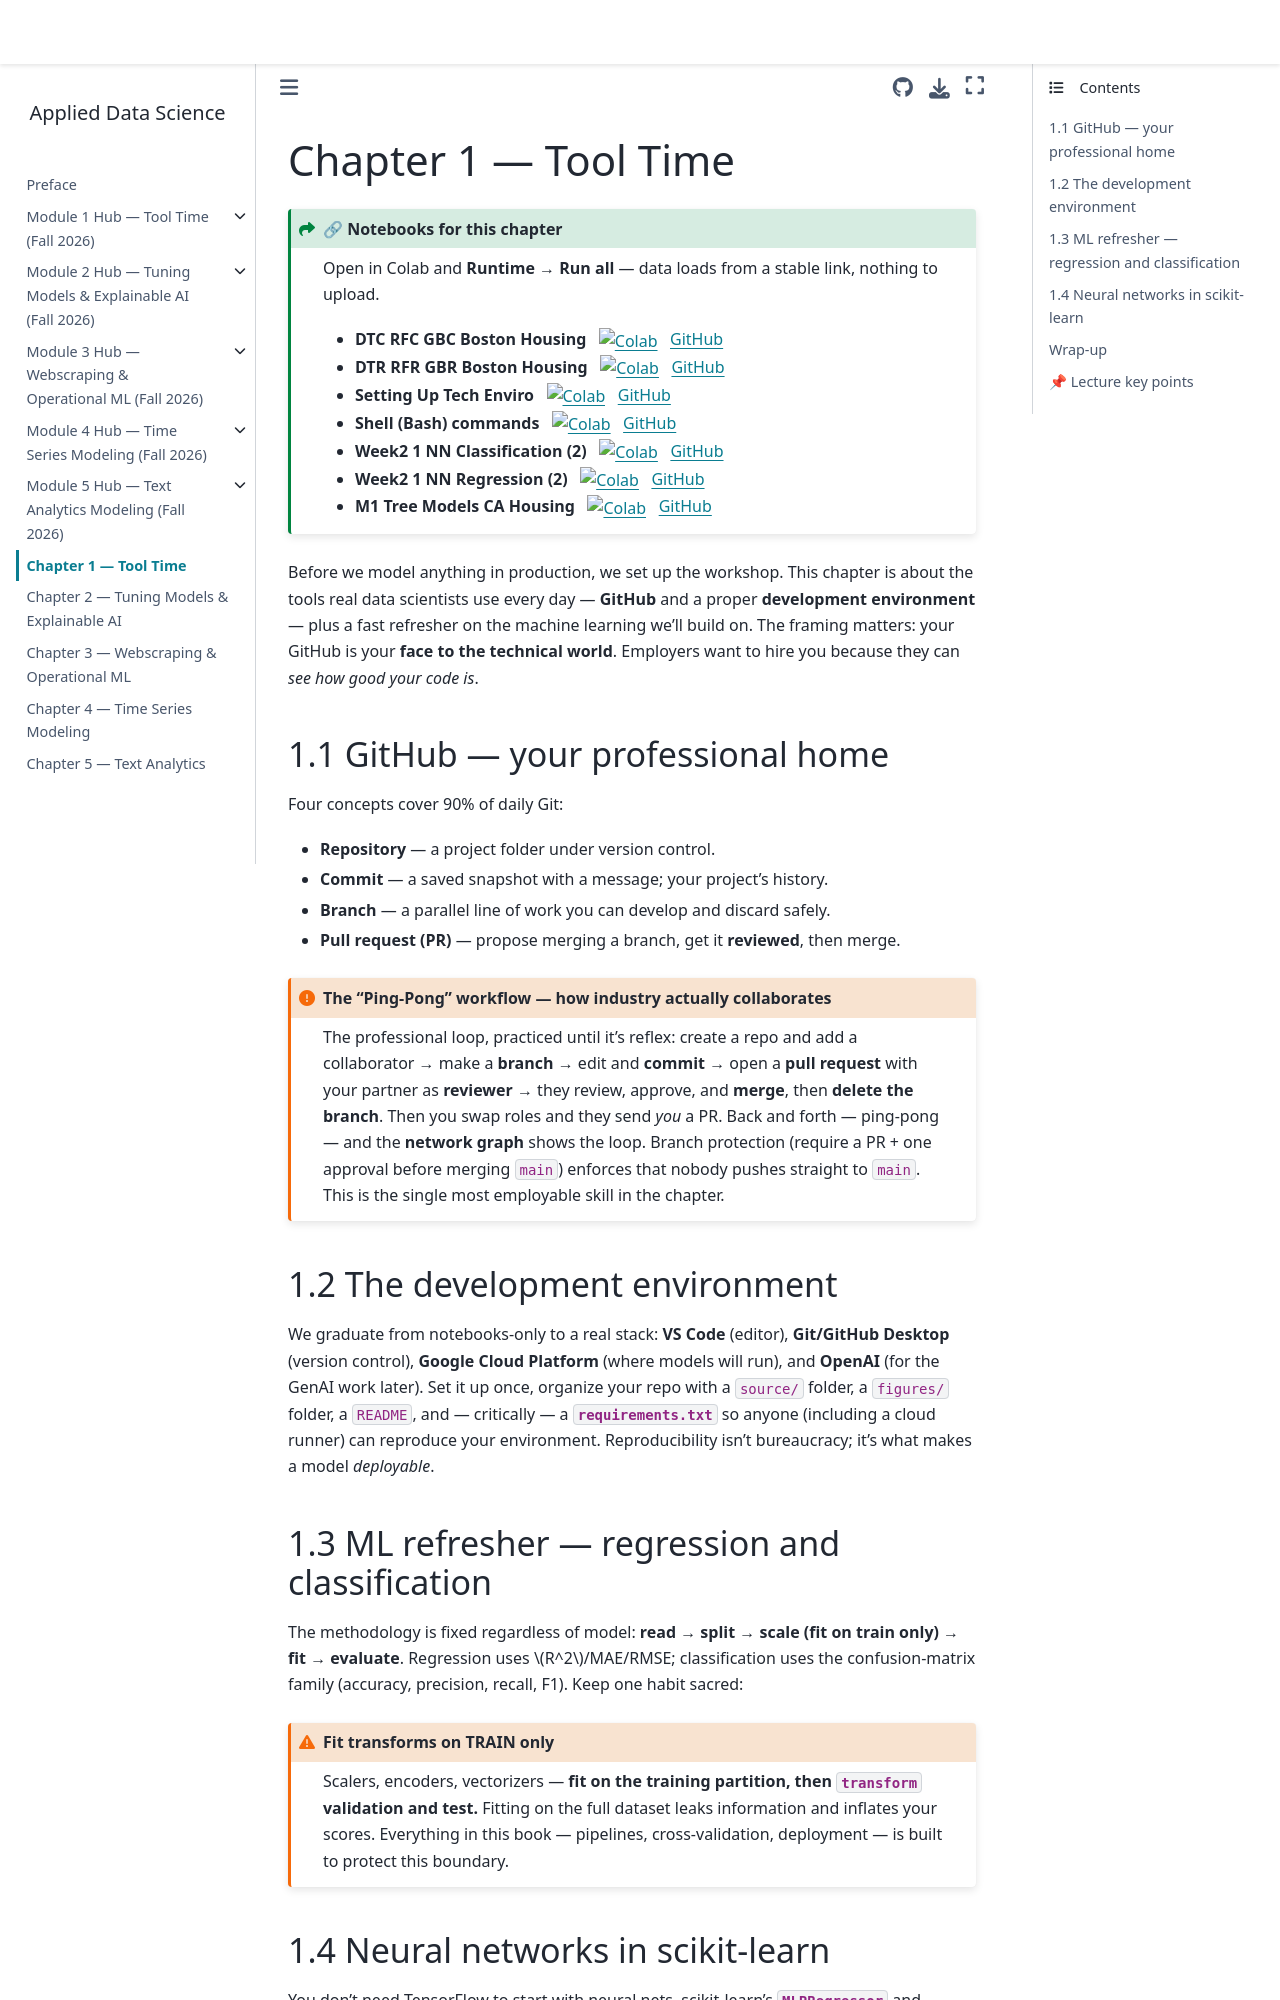

repository: drdave-teaching/opim5512-textbook · page: m1_tooltime/index.html · generator: jekyll

# Chapter 1 — Tool Time

:::{admonition} 🔗 Notebooks for this chapter
:class: seealso dropdown
Open in Colab and **Runtime → Run all** — data loads from a stable link, nothing to upload.

- **DTC RFC GBC Boston Housing** &nbsp; [![Colab](https://colab.research.google.com/assets/colab-badge.svg)](https://colab.research.google.com/github/drdave-teaching/OPIM5512-notebooks/blob/main/Module1/DTC_RFC_GBC_BostonHousing.ipynb) &nbsp; [GitHub](https://github.com/drdave-teaching/OPIM5512-notebooks/blob/main/Module1/DTC_RFC_GBC_BostonHousing.ipynb)
- **DTR RFR GBR Boston Housing** &nbsp; [![Colab](https://colab.research.google.com/assets/colab-badge.svg)](https://colab.research.google.com/github/drdave-teaching/OPIM5512-notebooks/blob/main/Module1/DTR_RFR_GBR_BostonHousing.ipynb) &nbsp; [GitHub](https://github.com/drdave-teaching/OPIM5512-notebooks/blob/main/Module1/DTR_RFR_GBR_BostonHousing.ipynb)
- **Setting Up Tech Enviro** &nbsp; [![Colab](https://colab.research.google.com/assets/colab-badge.svg)](https://colab.research.google.com/github/drdave-teaching/OPIM5512-notebooks/blob/main/Module1/SettingUpTechEnviro.ipynb) &nbsp; [GitHub](https://github.com/drdave-teaching/OPIM5512-notebooks/blob/main/Module1/SettingUpTechEnviro.ipynb)
- **Shell (Bash) commands** &nbsp; [![Colab](https://colab.research.google.com/assets/colab-badge.svg)](https://colab.research.google.com/github/drdave-teaching/OPIM5512-notebooks/blob/main/Module1/Shell_(Bash)_commands.ipynb) &nbsp; [GitHub](https://github.com/drdave-teaching/OPIM5512-notebooks/blob/main/Module1/Shell_(Bash)_commands.ipynb)
- **Week2 1 NN Classification (2)** &nbsp; [![Colab](https://colab.research.google.com/assets/colab-badge.svg)](https://colab.research.google.com/github/drdave-teaching/OPIM5512-notebooks/blob/main/Module1/Week2_1_NN_Classification%20(2).ipynb) &nbsp; [GitHub](https://github.com/drdave-teaching/OPIM5512-notebooks/blob/main/Module1/Week2_1_NN_Classification%20(2).ipynb)
- **Week2 1 NN Regression (2)** &nbsp; [![Colab](https://colab.research.google.com/assets/colab-badge.svg)](https://colab.research.google.com/github/drdave-teaching/OPIM5512-notebooks/blob/main/Module1/Week2_1_NN_Regression%20(2).ipynb) &nbsp; [GitHub](https://github.com/drdave-teaching/OPIM5512-notebooks/blob/main/Module1/Week2_1_NN_Regression%20(2).ipynb)
- **M1 Tree Models CA Housing** &nbsp; [![Colab](https://colab.research.google.com/assets/colab-badge.svg)](https://colab.research.google.com/github/drdave-teaching/OPIM5512-notebooks/blob/main/Module1/M1_TreeModels_CAHousing.ipynb) &nbsp; [GitHub](https://github.com/drdave-teaching/OPIM5512-notebooks/blob/main/Module1/M1_TreeModels_CAHousing.ipynb)
:::


Before we model anything in production, we set up the workshop. This chapter is about the tools real data scientists use every day — **GitHub** and a proper **development environment** — plus a fast refresher on the machine learning we'll build on. The framing matters: your GitHub is your **face to the technical world**. Employers want to hire you because they can *see how good your code is*.
